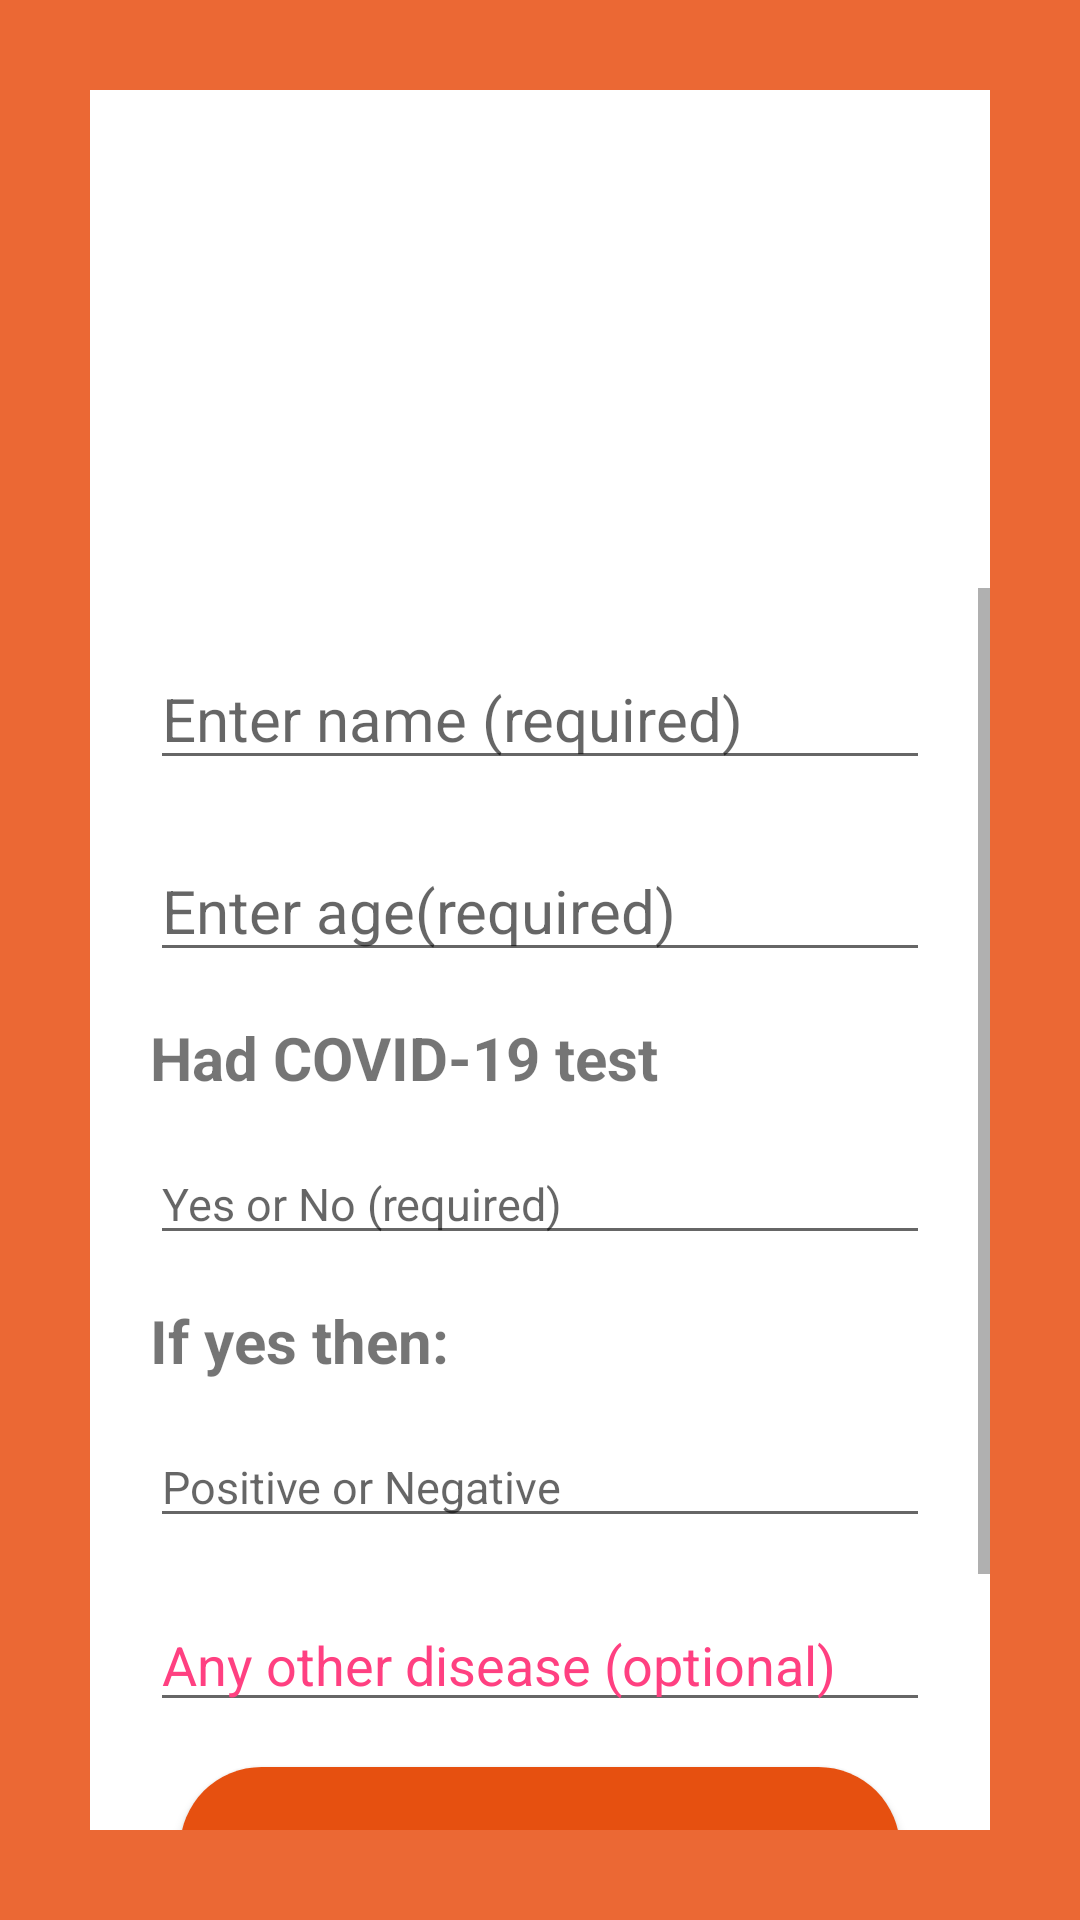

Produce the Android XML layout that renders to this screen, including the resource entries it uses.
<!-- AndroidManifest.xml: application theme AppTheme -->
<!-- res/layout/activity_form.xml -->
<?xml version="1.0" encoding="utf-8"?>
<RelativeLayout xmlns:android="http://schemas.android.com/apk/res/android"
    xmlns:app="http://schemas.android.com/apk/res-auto"
    xmlns:tools="http://schemas.android.com/tools"
    android:layout_width="match_parent"
    android:layout_height="match_parent"
    android:background="#eb6834"
    tools:context=".formActivity">

    <RelativeLayout
        android:layout_width="match_parent"
        android:layout_height="match_parent"
        android:layout_margin="30dp"
        android:background="#FFFFFF">

        <ImageView
            android:id="@+id/user_image"
            android:layout_width="match_parent"
            android:layout_height="150dp"
            android:layout_alignParentStart="true"
            android:layout_alignParentTop="true"
            android:layout_marginTop="16dp"
            android:scaleType="fitCenter"
            android:src="@drawable/distance" />
    <ScrollView
        android:layout_width="match_parent"
        android:layout_height="wrap_content"
        android:layout_below="@id/user_image">
        <LinearLayout
            android:layout_width="match_parent"
            android:layout_height="match_parent"
            android:orientation="vertical">

        <EditText
            android:layout_below="@+id/user_image"
            android:layout_width="match_parent"
            android:layout_height="wrap_content"
            android:hint="@string/name"
            android:inputType="text"
            android:singleLine="true"
            android:layout_marginStart="20dp"
            android:layout_marginTop="20dp"
            android:layout_marginEnd="20dp"
            android:id="@+id/et1"
            android:textColor="#000000"
            android:textStyle="normal"
            android:textSize="20dp"/>

        <EditText
            android:layout_below="@+id/et1"
            android:layout_width="match_parent"
            android:layout_height="wrap_content"
            android:hint="@string/age"
            android:inputType="number"
            android:layout_marginStart="20dp"
            android:layout_marginTop="20dp"
            android:layout_marginEnd="20dp"
            android:id="@+id/e1"
            android:textColor="#000000"
            android:textStyle="normal"
            android:textSize="20dp"/>

        <TextView
            android:layout_width="wrap_content"
            android:layout_height="wrap_content"
            android:layout_below="@+id/e1"
            android:layout_marginTop="15dp"
            android:singleLine="true"
            android:layout_marginStart="20dp"
            android:text="@string/test"
            android:textSize="20dp"
            android:textStyle="bold"
            android:id="@+id/tv1"/>

        <EditText
            android:layout_width="match_parent"
            android:layout_height="wrap_content"
            android:id="@+id/edit1"
            android:textSize="15dp"
            android:textStyle="normal"
            android:layout_marginTop="15dp"
            android:singleLine="true"
            android:layout_marginStart="20dp"
            android:layout_marginEnd="20dp"
            android:layout_below="@+id/tv1"
            android:hint="@string/yn"/>

        <TextView
            android:layout_width="wrap_content"
            android:layout_height="wrap_content"
            android:layout_below="@+id/edit1"
            android:layout_marginTop="15dp"
            android:layout_marginStart="20dp"
            android:text="@string/yes_then"
            android:textSize="20dp"
            android:singleLine="true"
            android:textStyle="bold"
            android:id="@+id/tv2"
            />

        <EditText
            android:layout_width="match_parent"
            android:layout_height="wrap_content"
            android:id="@+id/edit2"
            android:textSize="15dp"
            android:textStyle="normal"
            android:layout_marginTop="15dp"
            android:singleLine="true"
            android:layout_marginStart="20dp"
            android:layout_marginEnd="20dp"
            android:layout_below="@+id/tv2"
            android:hint="@string/positive"/>



        <EditText
            android:layout_width="match_parent"
            android:layout_height="wrap_content"
            android:id="@+id/et2"
            android:singleLine="true"
            android:layout_marginStart="20dp"
            android:layout_marginEnd="20dp"
            android:layout_marginTop="20dp"
            android:layout_below="@+id/edit2"
            android:hint="@string/other"
            android:textColorHint="@color/colorAccent"/>

        <Button
            android:id="@+id/btn2"
            android:layout_width="match_parent"
            android:layout_height="wrap_content"
            android:paddingBottom="15dp"
            android:paddingTop="15dp"
            android:text="@string/submit"
            android:textSize="18dp"
            android:textColor="#FFFFFF"
            android:textAlignment="center"
            android:layout_marginStart="30dp"
            android:layout_marginEnd="30dp"
            android:background="@drawable/round_corners5"
            android:layout_below="@id/et2"
            android:layout_marginTop="15dp"
            />
        <Button
            android:id="@+id/btn3"
            android:layout_width="match_parent"
            android:layout_height="wrap_content"
            android:paddingBottom="15dp"
            android:paddingTop="15dp"
            android:text="@string/language"
            android:textSize="18dp"
            android:textColor="#FFFFFF"
            android:textAlignment="center"
            android:layout_marginStart="30dp"
            android:layout_marginEnd="30dp"
            android:background="@drawable/round_corners5"
            android:layout_below="@id/btn2"
            android:layout_marginTop="10dp"
            android:layout_marginBottom="10dp"
            />
        </LinearLayout>
    </ScrollView>
    </RelativeLayout>

</RelativeLayout>
<!-- resources referenced by this layout -->
<resources>
  <color name="colorAccent">#FF4081</color>
  <!-- drawable round_corners5 (drawable) -->
  <?xml version="1.0" encoding="utf-8"?>
  <shape xmlns:android="http://schemas.android.com/apk/res/android"
      android:shape="rectangle" android:padding="10dp"
      android:layout_width="wrap_content"
      android:layout_height="wrap_content"
      >
      <solid
          android:color="#e65010" />
      <corners
          android:bottomLeftRadius="30dp"
          android:bottomRightRadius="30dp"
          android:topRightRadius="30dp"
          android:topLeftRadius="30dp"/>
  </shape>
  <string name="age">Enter age(required)</string>
  <string name="language">Change Language</string>
  <string name="name">Enter name (required)</string>
  <string name="other">Any other disease (optional)</string>
  <string name="positive">Positive or Negative</string>
  <string name="submit">SUBMIT</string>
  <string name="test">Had COVID-19 test</string>
  <string name="yes_then">If yes then:</string>
  <string name="yn">Yes or No (required)</string>
  <style name="AppTheme" parent="Theme.AppCompat.Light.NoActionBar">
          
          <item name="colorPrimary">@color/colorPrimary</item>
          <item name="colorPrimaryDark">@color/colorPrimaryDark</item>
          <item name="colorAccent">@color/colorAccent</item>
          <item name="android:windowFullscreen">true</item>
      </style>
  <color name="colorPrimary">#000000</color>
  <color name="colorPrimaryDark">#FFFFFF</color>
</resources>
